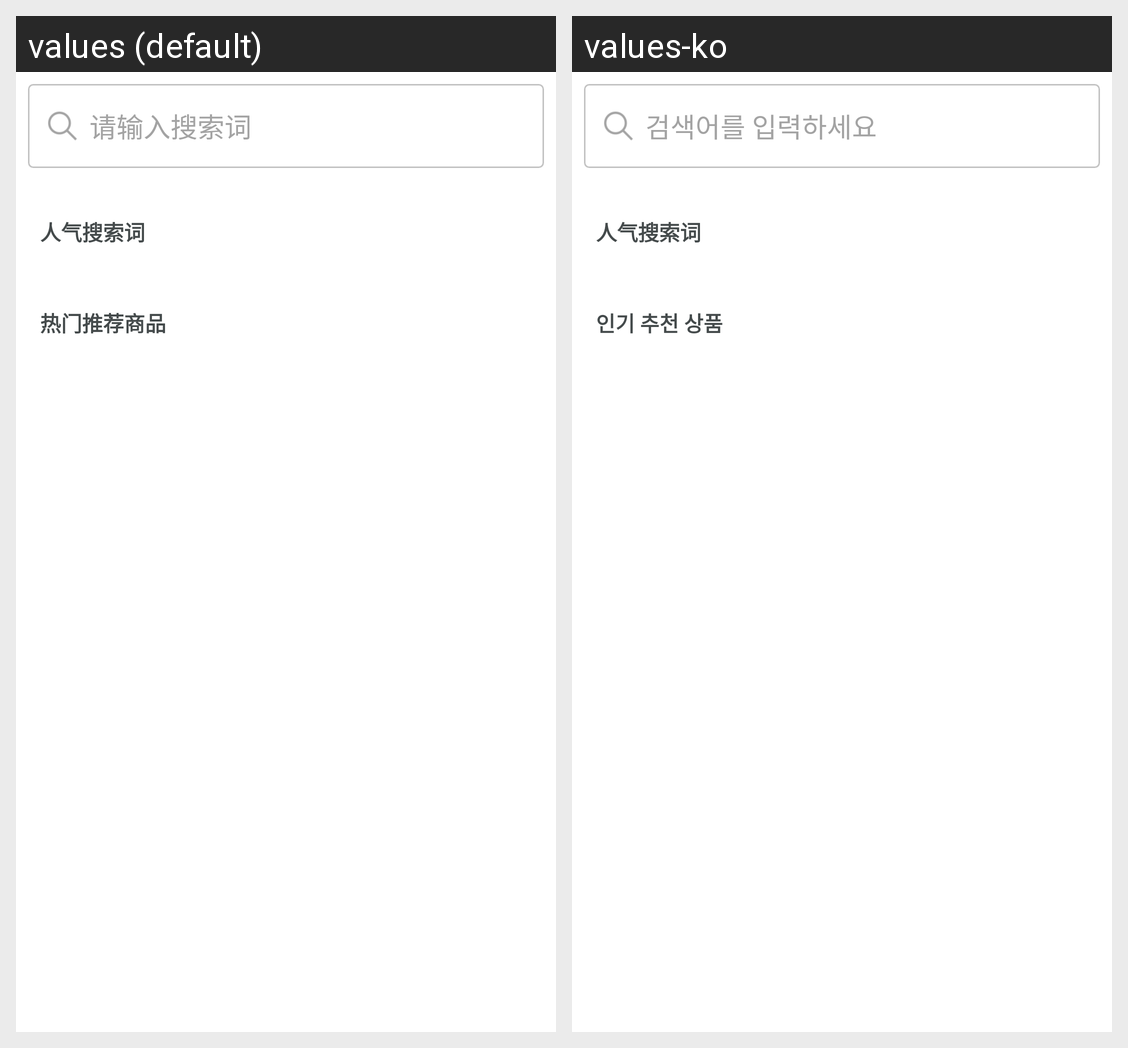

Locale-by-locale string values for the Android screen shown in this grid:
Android screen res/layout/fragment_search.xml rendered under 2 locales, left to right: values (default), values-ko. Device: Nexus 5 (rendered at 1080×1920; each locale shown at half size, 540×960, under a caption strip naming it); theme AppTheme.
Strings drawn on this screen, with the default value and each locale's value (text and hints the layout hard-codes, and strings that could not be matched under every locale, appear in the picture but are not listed):

message_search_word_here
  values: 请输入搜索词
  values-ko: 검색어를 입력하세요

term_search_popular_word
  values: 人气搜索词
  values-ko: 人气搜索词  [not translated; the default value is used]

term_popular_recommend_product
  values: 热门推荐商品
  values-ko: 인기 추천 상품
